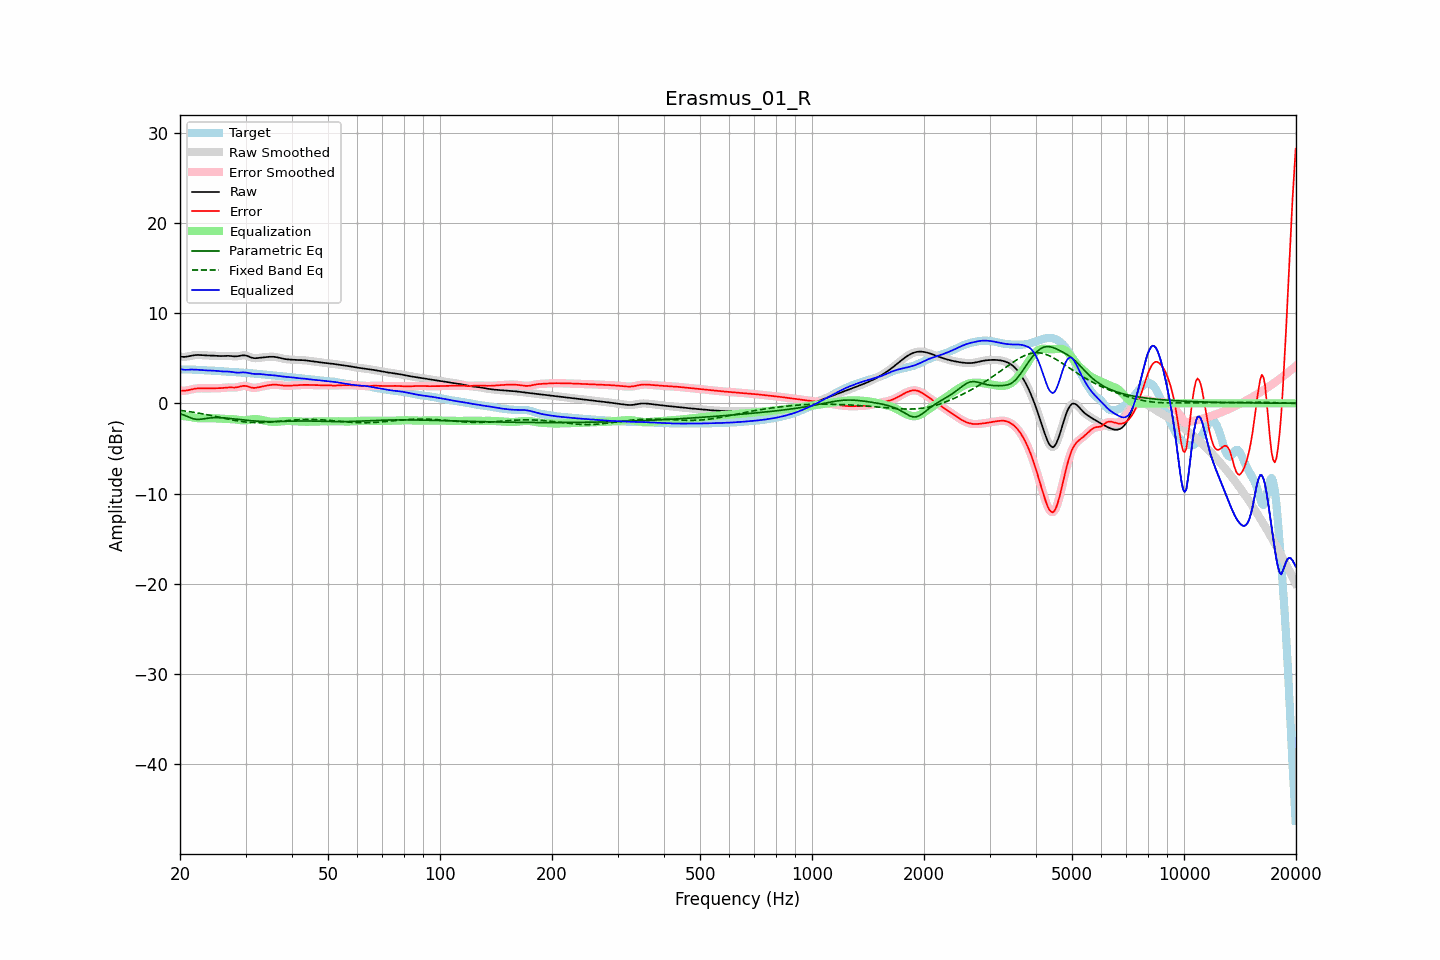

The file beside this chart, header and first rows:
frequency, raw, error, smoothed, error_smoothed, equalization, parametric_eq, fixed_band_eq, equalized_raw, equalized_smoothed, target
20.00, 5.17, 1.41, 5.17, 1.42, -1.36, -1.14, -0.78, 3.81, 3.81, 3.75
20.20, 5.15, 1.40, 5.15, 1.40, -1.39, -1.21, -0.80, 3.76, 3.76, 3.75
20.40, 5.14, 1.39, 5.14, 1.39, -1.41, -1.27, -0.82, 3.73, 3.73, 3.75
20.61, 5.15, 1.39, 5.15, 1.40, -1.43, -1.35, -0.85, 3.71, 3.71, 3.75
20.81, 5.17, 1.42, 5.17, 1.42, -1.46, -1.42, -0.87, 3.71, 3.71, 3.75
21.02, 5.20, 1.45, 5.20, 1.45, -1.48, -1.49, -0.90, 3.72, 3.72, 3.75
21.23, 5.24, 1.49, 5.24, 1.49, -1.51, -1.57, -0.93, 3.73, 3.73, 3.74
21.44, 5.27, 1.54, 5.27, 1.54, -1.53, -1.63, -0.95, 3.74, 3.74, 3.74
21.66, 5.31, 1.58, 5.31, 1.58, -1.57, -1.70, -0.98, 3.74, 3.74, 3.73
21.87, 5.34, 1.61, 5.34, 1.61, -1.60, -1.74, -1.01, 3.74, 3.74, 3.72
22.09, 5.35, 1.64, 5.35, 1.64, -1.62, -1.77, -1.04, 3.73, 3.73, 3.72
22.31, 5.36, 1.65, 5.36, 1.65, -1.64, -1.78, -1.07, 3.72, 3.72, 3.71
22.54, 5.36, 1.66, 5.35, 1.66, -1.66, -1.78, -1.10, 3.70, 3.70, 3.69
22.76, 5.35, 1.66, 5.34, 1.66, -1.66, -1.76, -1.13, 3.68, 3.68, 3.68
22.99, 5.33, 1.66, 5.33, 1.66, -1.66, -1.74, -1.16, 3.67, 3.67, 3.67
23.22, 5.32, 1.66, 5.32, 1.66, -1.66, -1.71, -1.20, 3.66, 3.66, 3.66
23.45, 5.31, 1.65, 5.31, 1.65, -1.66, -1.69, -1.23, 3.65, 3.65, 3.65
23.69, 5.30, 1.65, 5.30, 1.66, -1.66, -1.66, -1.27, 3.64, 3.64, 3.65
23.92, 5.30, 1.66, 5.30, 1.66, -1.66, -1.63, -1.30, 3.64, 3.64, 3.64
24.16, 5.29, 1.66, 5.29, 1.66, -1.66, -1.62, -1.34, 3.64, 3.64, 3.63
24.40, 5.29, 1.66, 5.29, 1.66, -1.66, -1.60, -1.38, 3.63, 3.63, 3.62
24.65, 5.28, 1.67, 5.28, 1.67, -1.66, -1.59, -1.41, 3.62, 3.62, 3.61
24.89, 5.27, 1.67, 5.27, 1.67, -1.67, -1.58, -1.45, 3.60, 3.60, 3.60
25.14, 5.25, 1.67, 5.25, 1.67, -1.67, -1.58, -1.49, 3.58, 3.58, 3.59
25.39, 5.24, 1.67, 5.24, 1.67, -1.68, -1.59, -1.53, 3.56, 3.56, 3.57
25.65, 5.24, 1.68, 5.24, 1.68, -1.69, -1.59, -1.56, 3.54, 3.54, 3.55
25.91, 5.24, 1.70, 5.24, 1.70, -1.71, -1.60, -1.60, 3.53, 3.53, 3.54
26.16, 5.24, 1.72, 5.24, 1.72, -1.72, -1.61, -1.64, 3.52, 3.53, 3.53
26.43, 5.25, 1.74, 5.25, 1.74, -1.73, -1.62, -1.68, 3.52, 3.52, 3.51
26.69, 5.26, 1.75, 5.26, 1.75, -1.74, -1.64, -1.72, 3.52, 3.52, 3.51
26.96, 5.26, 1.76, 5.26, 1.76, -1.74, -1.66, -1.75, 3.52, 3.52, 3.50
27.23, 5.25, 1.76, 5.25, 1.76, -1.75, -1.68, -1.79, 3.51, 3.50, 3.49
27.50, 5.23, 1.76, 5.23, 1.76, -1.75, -1.69, -1.82, 3.48, 3.48, 3.48
27.77, 5.22, 1.75, 5.22, 1.75, -1.76, -1.71, -1.86, 3.45, 3.45, 3.47
28.05, 5.20, 1.75, 5.21, 1.75, -1.78, -1.73, -1.89, 3.42, 3.43, 3.46
28.33, 5.21, 1.76, 5.21, 1.77, -1.80, -1.76, -1.92, 3.41, 3.41, 3.44
28.62, 5.22, 1.80, 5.22, 1.80, -1.82, -1.78, -1.95, 3.40, 3.40, 3.43
28.90, 5.25, 1.84, 5.26, 1.84, -1.85, -1.80, -1.98, 3.40, 3.40, 3.41
29.19, 5.29, 1.89, 5.29, 1.89, -1.87, -1.82, -2.01, 3.41, 3.41, 3.40
29.48, 5.32, 1.93, 5.31, 1.92, -1.89, -1.84, -2.03, 3.43, 3.42, 3.39
29.78, 5.31, 1.93, 5.31, 1.93, -1.89, -1.86, -2.05, 3.42, 3.42, 3.38
30.08, 5.29, 1.92, 5.29, 1.92, -1.88, -1.88, -2.07, 3.42, 3.41, 3.37
30.38, 5.24, 1.88, 5.24, 1.88, -1.85, -1.89, -2.09, 3.39, 3.38, 3.36
30.68, 5.17, 1.82, 5.17, 1.82, -1.82, -1.91, -2.11, 3.35, 3.35, 3.35
30.99, 5.10, 1.77, 5.10, 1.77, -1.79, -1.93, -2.12, 3.31, 3.31, 3.33
31.30, 5.04, 1.72, 5.04, 1.73, -1.76, -1.94, -2.13, 3.28, 3.28, 3.32
31.61, 5.01, 1.71, 5.01, 1.71, -1.75, -1.96, -2.14, 3.26, 3.26, 3.30
31.93, 5.00, 1.72, 5.00, 1.72, -1.74, -1.97, -2.14, 3.25, 3.26, 3.28
32.24, 5.01, 1.75, 5.01, 1.74, -1.75, -1.98, -2.14, 3.26, 3.26, 3.26
32.57, 5.03, 1.78, 5.03, 1.78, -1.78, -1.99, -2.14, 3.25, 3.25, 3.25
32.89, 5.05, 1.82, 5.05, 1.82, -1.81, -2.00, -2.14, 3.24, 3.24, 3.23
33.22, 5.08, 1.86, 5.07, 1.86, -1.85, -2.00, -2.13, 3.22, 3.22, 3.21
33.55, 5.09, 1.90, 5.09, 1.90, -1.89, -2.01, -2.13, 3.20, 3.20, 3.20
33.89, 5.11, 1.93, 5.11, 1.93, -1.93, -2.01, -2.12, 3.18, 3.18, 3.18
34.23, 5.13, 1.97, 5.13, 1.97, -1.97, -2.02, -2.11, 3.16, 3.16, 3.16
34.57, 5.14, 2.00, 5.14, 2.00, -2.00, -2.02, -2.10, 3.14, 3.14, 3.14
34.92, 5.16, 2.03, 5.16, 2.03, -2.03, -2.02, -2.08, 3.13, 3.13, 3.13
35.27, 5.16, 2.05, 5.16, 2.05, -2.05, -2.02, -2.07, 3.12, 3.12, 3.11
35.62, 5.16, 2.07, 5.16, 2.06, -2.05, -2.02, -2.05, 3.10, 3.10, 3.09
35.97, 5.14, 2.07, 5.14, 2.07, -2.06, -2.02, -2.04, 3.09, 3.09, 3.07
... 635 more rows
